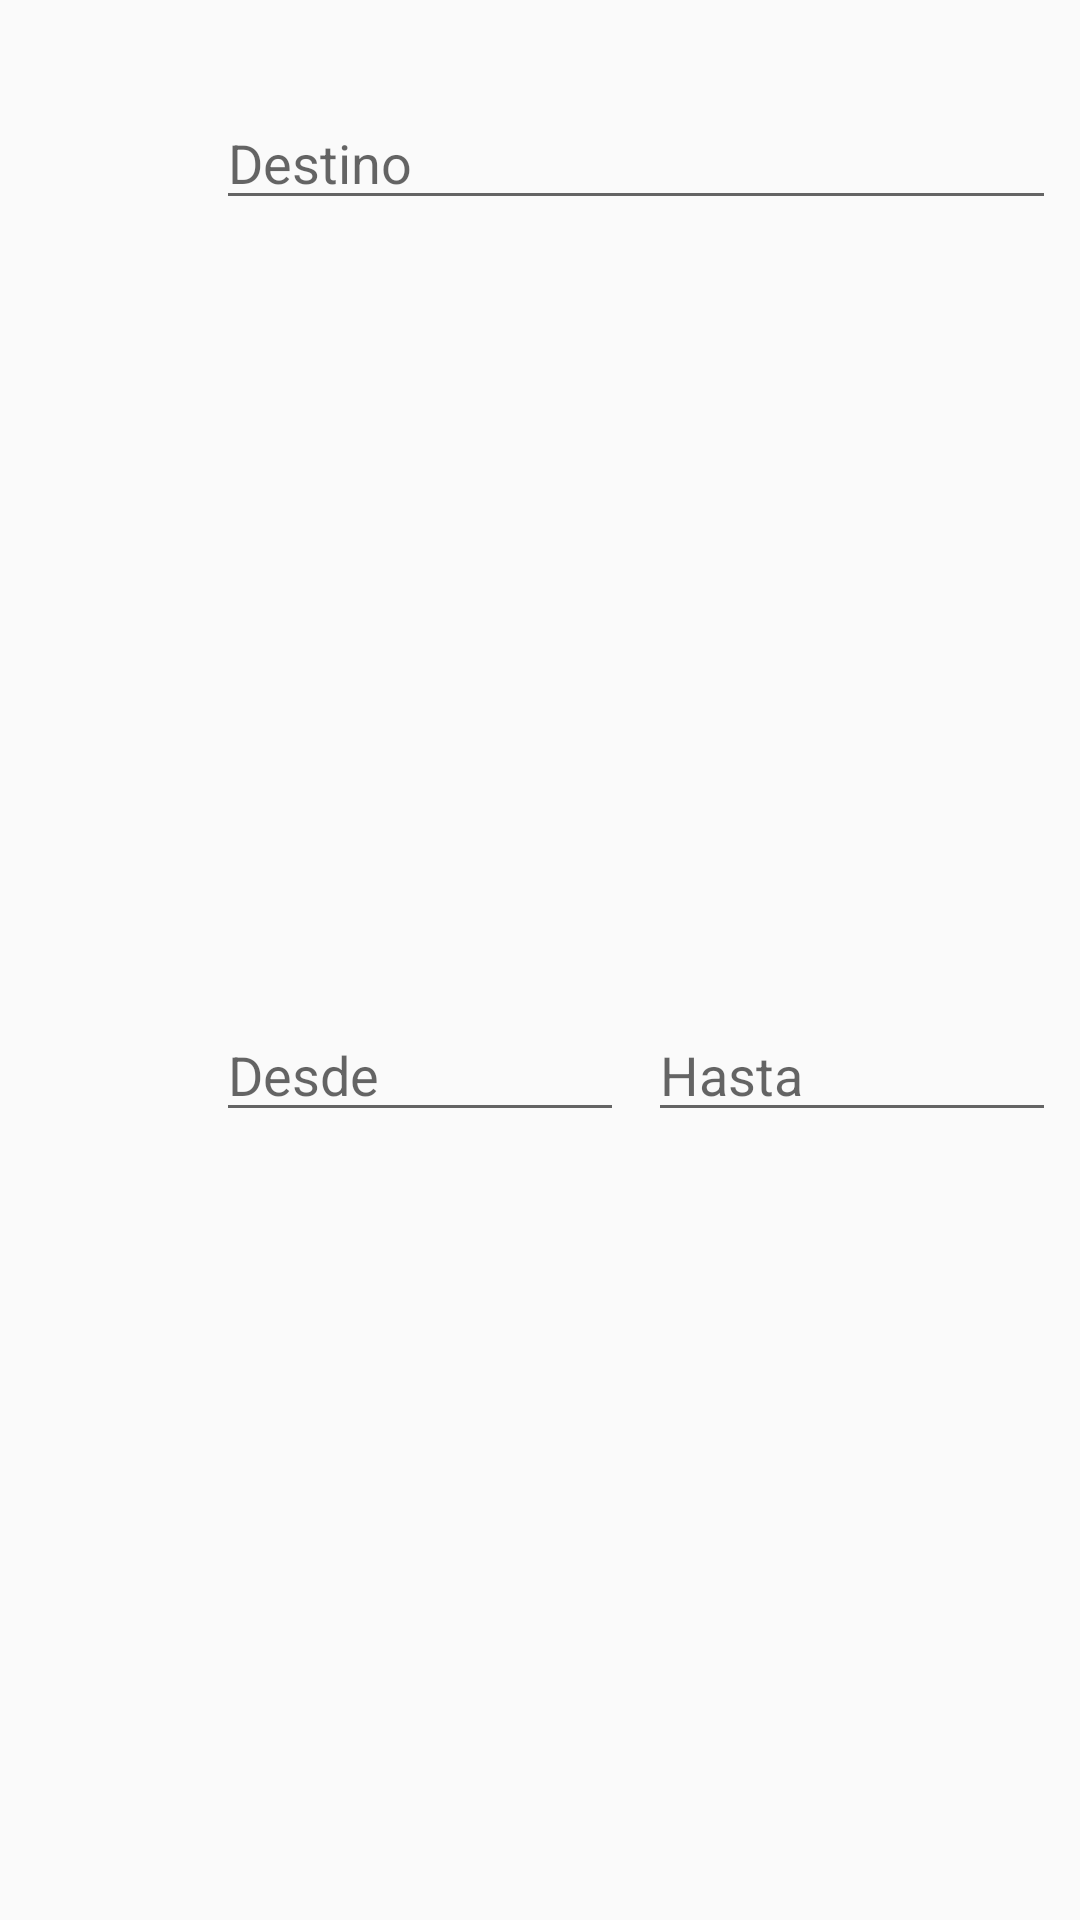

Write the Android layout XML for this screen, with the resource values it uses.
<!-- AndroidManifest.xml: application theme AppTheme -->
<!-- res/layout/destination_view.xml -->
<?xml version="1.0" encoding="utf-8"?>
<androidx.constraintlayout.widget.ConstraintLayout xmlns:android="http://schemas.android.com/apk/res/android"
                                                   xmlns:app="http://schemas.android.com/apk/res-auto"
                                                   android:layout_width="match_parent"
                                                   android:layout_height="wrap_content">

    <ImageView
            android:layout_width="wrap_content" android:layout_height="wrap_content"
            app:srcCompat="@drawable/baseline_calendar_today_24"
            android:id="@+id/calendar_icon"
            app:layout_constraintEnd_toStartOf="@+id/guideline"
            app:layout_constraintStart_toStartOf="parent" app:layout_constraintTop_toTopOf="@+id/from_date_edit"
            app:layout_constraintBottom_toBottomOf="@+id/from_date_edit"/>
    <ImageView
            app:srcCompat="@drawable/baseline_location_on_24"
            android:id="@+id/location_icon"
            app:layout_constraintStart_toStartOf="parent"
            app:layout_constraintEnd_toStartOf="@+id/guideline"
            app:layout_constraintBottom_toBottomOf="@+id/destination_edit"
            android:layout_width="wrap_content"
            android:layout_height="0dp"
            app:layout_constraintTop_toTopOf="@+id/guideline3"/>
    <EditText
            android:layout_width="0dp"
            android:layout_height="wrap_content"
            android:ems="10"
            android:imeOptions="actionDone"
            android:id="@+id/destination_edit"
            android:maxLines="1"
            android:inputType="text"
            android:hint="Destino"
            app:layout_constraintStart_toStartOf="@+id/guideline"
            android:layout_marginEnd="8dp"
            app:layout_constraintEnd_toEndOf="parent"
            app:layout_constraintTop_toTopOf="@+id/guideline3"/>
    <EditText
            android:layout_width="0dp"
            android:layout_height="wrap_content"
            android:inputType="date"
            android:focusable="false"
            android:clickable="true"
            android:maxLines="1"
            android:ems="10"
            android:id="@+id/from_date_edit"
            android:hint="Desde"
            app:layout_constraintStart_toStartOf="@+id/guideline" app:layout_constraintHorizontal_bias="0.5"
            app:layout_constraintEnd_toStartOf="@+id/to_date_edit"
            android:layout_marginTop="24dp" app:layout_constraintTop_toBottomOf="@+id/destination_edit"
            android:layout_marginBottom="24dp" app:layout_constraintBottom_toBottomOf="parent"/>
    <EditText
            android:layout_width="0dp"
            android:layout_height="wrap_content"
            android:inputType="date"
            android:maxLines="1"
            android:ems="10"
            android:focusable="false"
            android:clickable="true"
            android:id="@+id/to_date_edit"
            android:hint="Hasta" android:layout_marginEnd="8dp" app:layout_constraintEnd_toEndOf="parent"
            app:layout_constraintStart_toEndOf="@+id/from_date_edit" android:layout_marginStart="8dp"
            app:layout_constraintHorizontal_bias="0.5"
            android:layout_marginTop="24dp" app:layout_constraintTop_toBottomOf="@+id/destination_edit"
            android:layout_marginBottom="24dp" app:layout_constraintBottom_toBottomOf="parent"/>
    <androidx.constraintlayout.widget.Guideline android:layout_width="wrap_content" android:layout_height="wrap_content"
                                                android:id="@+id/guideline"
                                                android:orientation="vertical"
                                                app:layout_constraintGuide_percent="0.2"/>

    <androidx.constraintlayout.widget.Guideline
            android:orientation="horizontal"
            android:layout_width="0dp"
            android:layout_height="wrap_content" android:id="@+id/guideline3"
            app:layout_constraintGuide_percent="0.05"/>
</androidx.constraintlayout.widget.ConstraintLayout>
<!-- resources referenced by this layout -->
<resources>
  <style name="AppTheme" parent="Theme.AppCompat.Light.DarkActionBar">
          
          <item name="colorPrimary">@color/colorPrimary</item>
          <item name="colorPrimaryDark">@color/colorPrimaryDark</item>
          <item name="colorAccent">@color/colorAccent</item>
      </style>
  <color name="colorPrimary">#fe4a49</color>
  <color name="colorPrimaryDark">#c40021</color>
  <color name="colorAccent">#fe4a49</color>
</resources>
